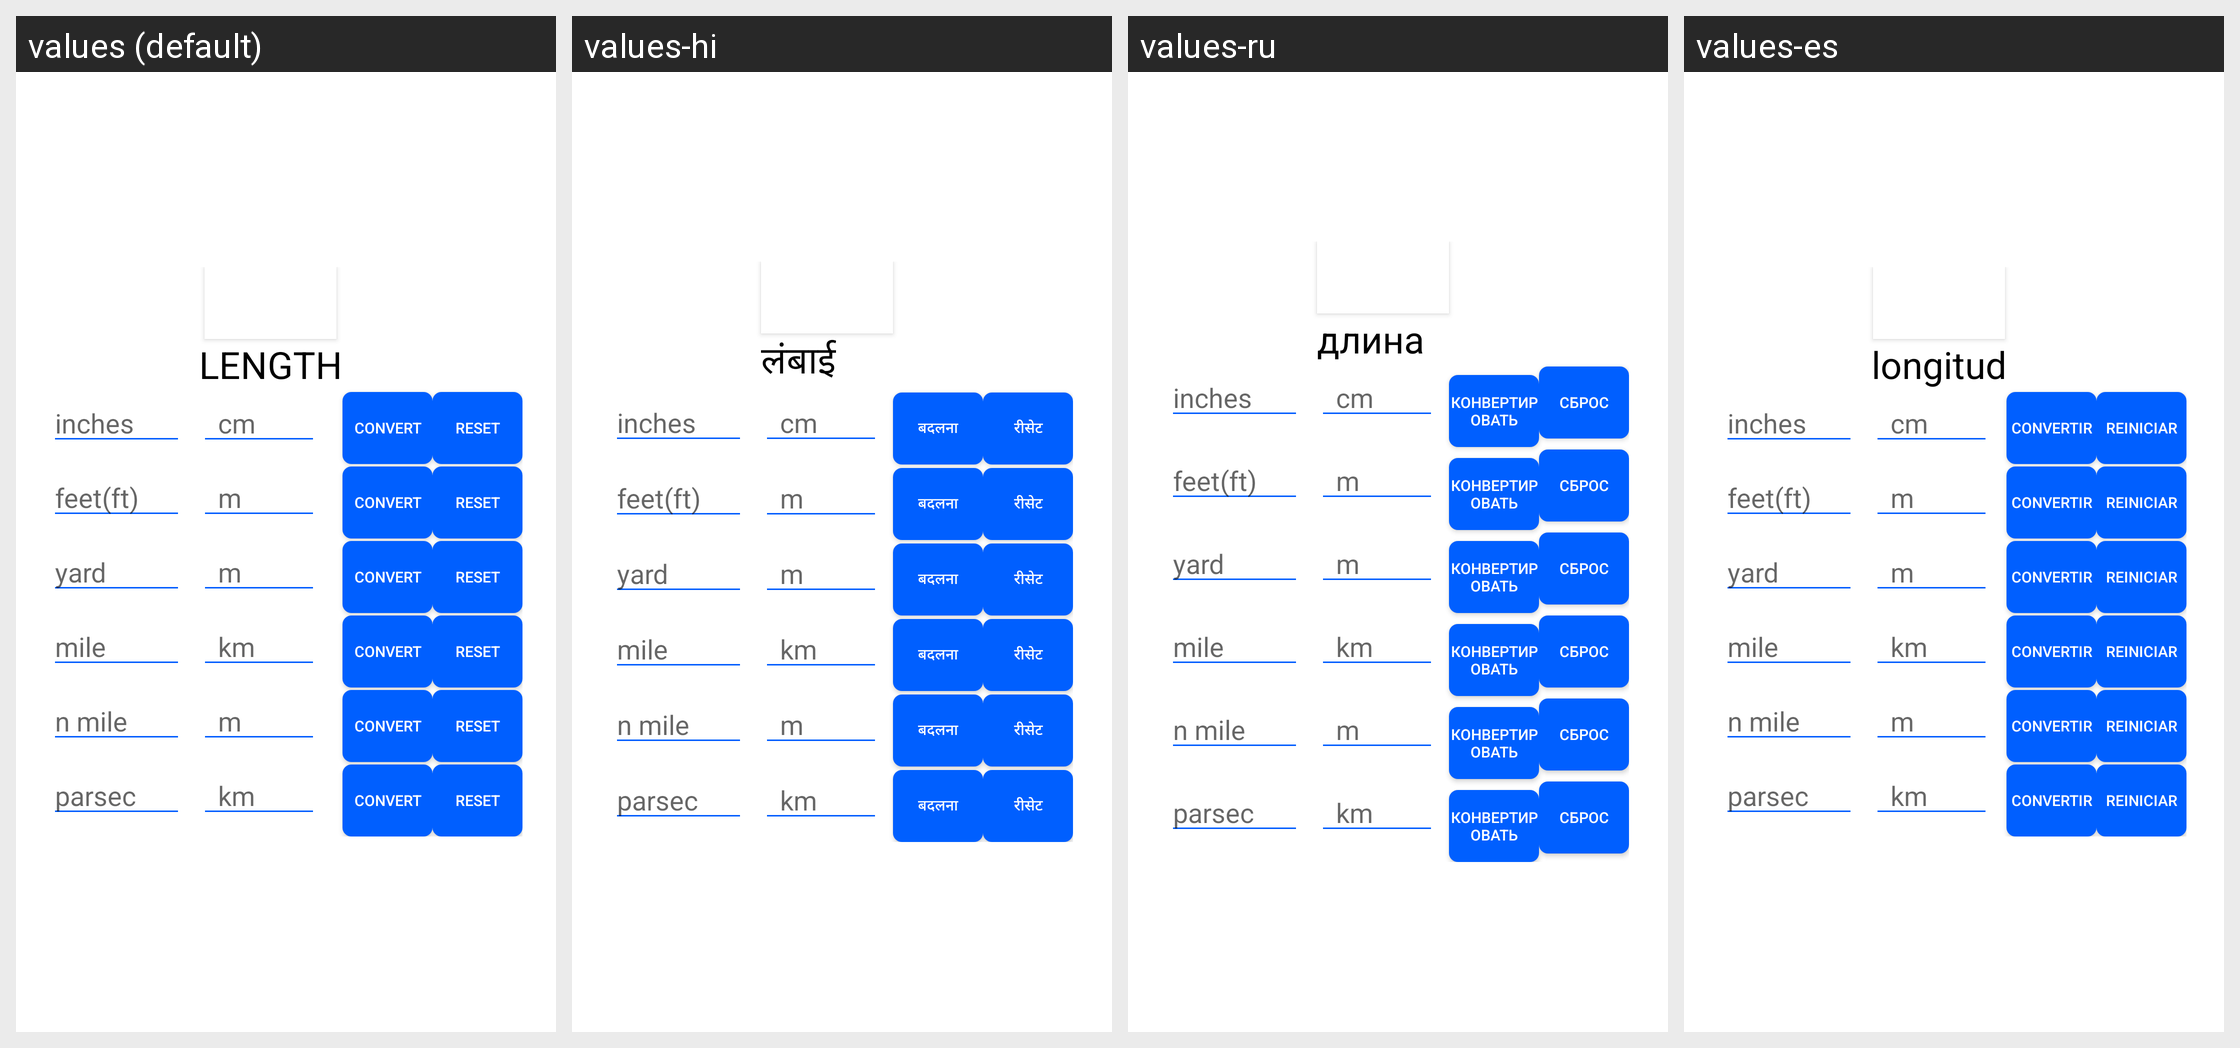

This grid shows one Android layout under several languages. Give, for every string resource on the screen, its name, the default text and each shown locale's text.
Android screen res/layout/fragment_lengthcon.xml rendered under 4 locales, left to right: values (default), values-hi, values-ru, values-es. Device: Nexus 5 (rendered at 1080×1920; each locale shown at half size, 540×960, under a caption strip naming it); theme AppTheme.
Other locales in the repository, not shown: values-de, values-fr, values-it, values-zh.
Strings drawn on this screen, with the default value and each locale's value (text and hints the layout hard-codes, and strings that could not be matched under every locale, appear in the picture but are not listed):

convert
  values: Convert
  values-hi: बदलना
  values-ru: конвертировать
  values-es: convertir

reset
  values: Reset
  values-hi: रीसेट
  values-ru: сброс
  values-es: Reiniciar

length
  values: LENGTH
  values-hi: लंबाई
  values-ru: длина
  values-es: longitud
